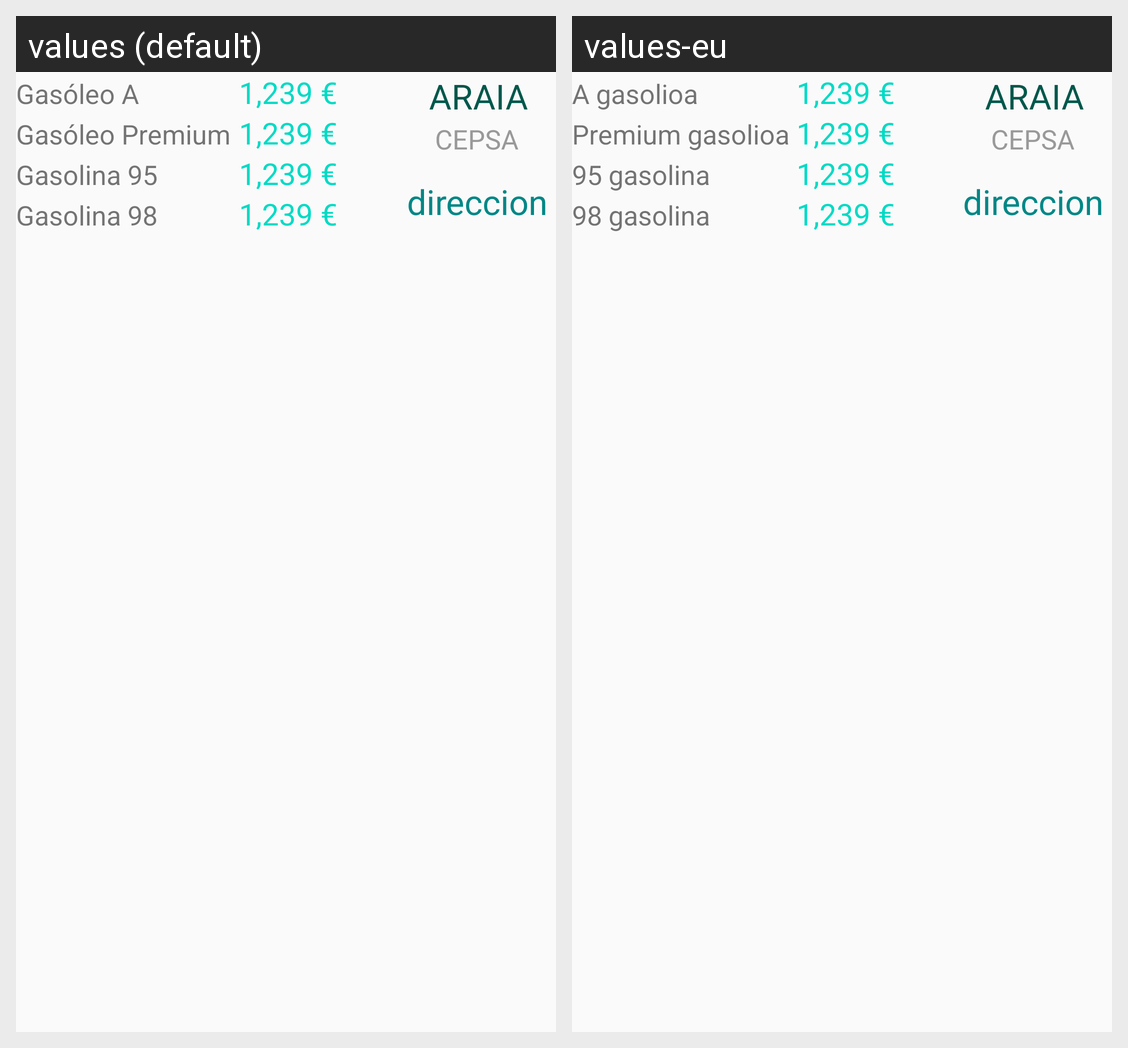

Locale-by-locale string values for the Android screen shown in this grid:
Android screen res/layout/gasolinera_list_row.xml rendered under 2 locales, left to right: values (default), values-eu. Device: Nexus 5 (rendered at 1080×1920; each locale shown at half size, 540×960, under a caption strip naming it); theme Theme.AppCompat.Light.NoActionBar.
Strings drawn on this screen, with the default value and each locale's value (text and hints the layout hard-codes, and strings that could not be matched under every locale, appear in the picture but are not listed):

gasoleoA
  values: Gasóleo A
  values-eu: A gasolioa

gasoleoPrem
  values: Gasóleo Premium
  values-eu: Premium gasolioa

gasolina95
  values: Gasolina 95
  values-eu: 95 gasolina

gasolina98
  values: Gasolina 98
  values-eu: 98 gasolina
